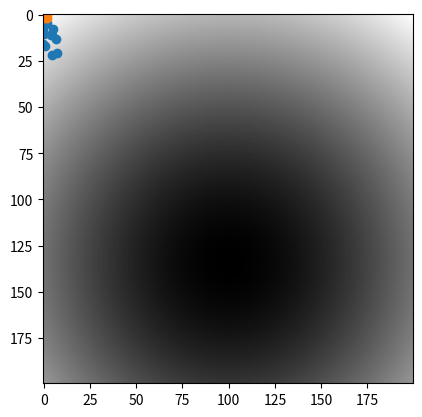
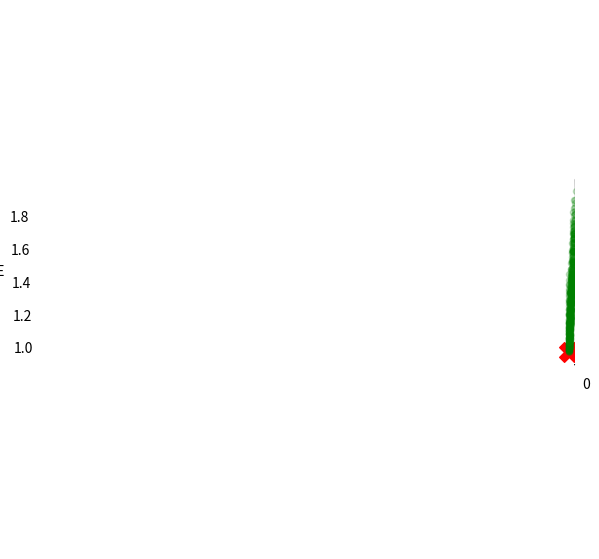
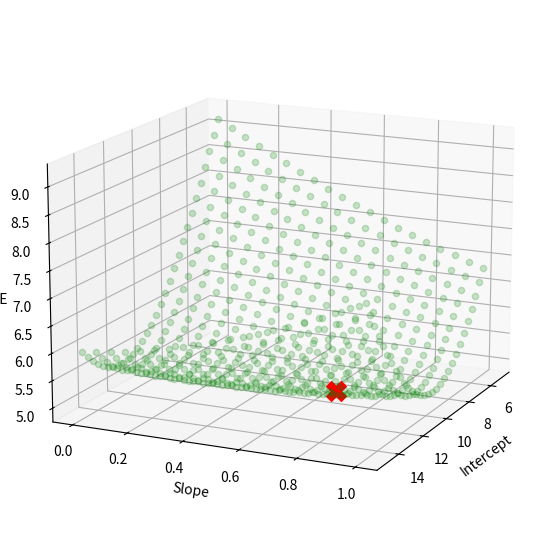

Generate these figures, in order, with matplotlib:
#: Import numerical and plotting libraries
import numpy as np
# Print to four digits of precision
np.set_printoptions(precision=4, suppress=True)
import numpy.linalg as npl
import matplotlib.pyplot as plt

#: The data, that we are trying to model.
psychopathy = np.array([10.3512,  4.7685,  8.8875, 15.8477,
                        7.9221,  5.275 , 16.7839, 11.2392,
                        13.2752, 11.0242, 21.9108, 21.0303])

#: The regressor that we will use to model the data.
clammy = np.array([0.0552,  1.8306, -0.3534, -0.7319,
                   5.1021,  1.1133,  0.8126,  3.861,
                   6.7069,  4.3189,  4.3741,  7.2527])

# Number of values in psychopathy and clammy
n = len(psychopathy)

#- Plot psychopathy as a function of clammy
plt.scatter(clammy, psychopathy)

def standard_scores(v):
    """ Return standard scores from input array `v`

    Parameters
    ----------
    v : array, shape (n,)

    Returns
    -------
    z : array, shape (n,)
        Standard scores corresponding to input array `v`.
    """
    return (v - np.mean(v)) / np.std(v)

rng = np.random.default_rng()
# Make 20 random numbers.
my_vector = rng.normal(10, 2, size=20)
my_vector_standard = standard_scores(my_vector)
# Mean should be very close to 0
assert np.isclose(np.mean(my_vector_standard), 0)
# Standard deviation should be very close to 1
assert np.isclose(np.std(my_vector_standard), 1)
assert np.isclose(
    my_vector_standard[0],
    (my_vector[0] - np.mean(my_vector)) / np.std(my_vector))

def corr(x, y):
    """ Pearson correlation coefficient between vectors `x`, `y`.

    Parameters
    ----------
    x : array, shape (n,)
    y : array, shape (n,)

    Returns
    -------
    r : float
        Pearson product-moment correlation coefficient between `x` and `y`.
    """
    return np.mean(standard_scores(x) * standard_scores(y))

r = corr(clammy, psychopathy)
# Show the result
r

assert -1 <= r <= 1
assert np.isclose(r, np.corrcoef(clammy, psychopathy)[0, 1])

z_x = standard_scores(clammy)
z_y = standard_scores(psychopathy)

assert np.isclose(z_x[0], (clammy[0] - np.mean(clammy)) / np.std(clammy))
assert np.isclose(z_y[0], (psychopathy[0] - np.mean(psychopathy)) /
    np.std(psychopathy))
for vec in z_x, z_y:
    assert np.isclose(np.mean(vec), 0)
    assert np.isclose(np.std(vec), 1)

#- Plot z_y as a function of z_x
plt.scatter(z_x, z_y)

def calc_rmse(x, y, slope, inter):
    predicted = inter + slope * x
    errors = y - predicted
    return np.sqrt(np.mean(errors ** 2))

r_rmse = calc_rmse(z_x, z_y, r, 0)
# Show the result
r_rmse

slopes = np.arange(-1, 1, 0.01)
intercepts = np.arange(-1, 1, 0.01)
n_vals = len(slopes)

rmses = np.zeros((n_vals, n_vals))
for i in range(n_vals):  # For each slope value.
    slope = slopes[i]
    for j in range(n_vals):
        intercept = intercepts[j]
        rmses[i, j] = calc_rmse(z_x, z_y, slope, intercept)

assert np.all(rmses >= 0)
assert np.isclose(
    rmses[50, 61],
    calc_rmse(z_x, z_y, slopes[50], intercepts[61]))

#- Show rmse array as an image
plt.imshow(rmses, cmap='gray')

assert np.min(rmses) >= r_rmse

# Run this cell.  This cell has some advanced plotting
# that we do not teach on the course.
slopes_2 = np.arange(-1, 1, 0.1)
intercepts_2 = np.arange(-1, 1, 0.1)
less_vals = len(slopes_2)

fig = plt.figure(figsize = (10, 7))
ax = plt.axes(projection ="3d")
ax.set_xlabel('Intercept')
ax.set_ylabel('Slope')
ax.set_zlabel('RMSE')
ax.view_init(elev=15, azim=15)
ax.scatter3D(0, r, calc_rmse(z_x, z_y, r, 0),
             color = "red", marker = 'X', s = 200)
for i in range(less_vals):  # For each slope value.
    slope = slopes_2[i]
    for j in range(less_vals):
        intercept = intercepts_2[j]
        ax.scatter3D(intercept, slope,
                     calc_rmse(z_x, z_y, slope, intercept),
                     color = "green", alpha = 0.2);
ax.view_init(15, 45)

n_slopes = 200
orig_slopes = np.linspace(0, 1, n_slopes)
n_inters = 300
orig_intercepts = np.linspace(5, 15, n_inters) 

rmses_orig = np.zeros((n_slopes, n_inters))
for i in range(n_slopes):  # For each slope value.
    slope = orig_slopes[i]
    for j in range(n_inters):
        intercept = orig_intercepts[j]
        rmses_orig[i, j] = calc_rmse(clammy, psychopathy, slope, intercept)

assert np.all(rmses_orig >= 0)
assert np.isclose(
    rmses_orig[50, 61],
    calc_rmse(clammy, psychopathy, orig_slopes[50], orig_intercepts[61]))

#- Show rmse array as an image
plt.imshow(rmses_orig, cmap='gray')

best_orig_slope = r * np.std(psychopathy) / np.std(clammy)
best_orig_slope

best_orig_inter = np.mean(psychopathy) - best_orig_slope * np.mean(clammy)
best_orig_inter

import scipy.stats as sps
res = sps.linregress(clammy, psychopathy)
res

best_rmse = calc_rmse(clammy, psychopathy, best_orig_slope, best_orig_inter)
# Show the result
best_rmse

assert np.min(rmses_orig) >= best_rmse

# Run this cell.  It has some advanced plotting that you
# will not otherwise need for the course.
n_slopes = 20
orig_slopes = np.linspace(0, 1, n_slopes)
n_inters = 30
orig_intercepts = np.linspace(5, 15, n_inters)

fig = plt.figure(figsize = (10, 7))
ax = plt.axes(projection ="3d")
ax.set_xlabel('Intercept')
ax.set_ylabel('Slope')
ax.set_zlabel('RMSE')
ax.view_init(elev=15, azim=75)
ax.scatter3D(best_orig_inter, best_orig_slope,
             calc_rmse(clammy, psychopathy, best_orig_slope, best_orig_inter),
             color = "red", marker = 'X', s = 200)

for i in range(n_slopes):
    slope = orig_slopes[i]
    for j in range(n_inters):
        intercept = orig_intercepts[j]
        ax.scatter3D(intercept, slope,
                     calc_rmse(clammy, psychopathy, slope, intercept),
                     color = "green", alpha = 0.2);
ax.view_init(15, 25)